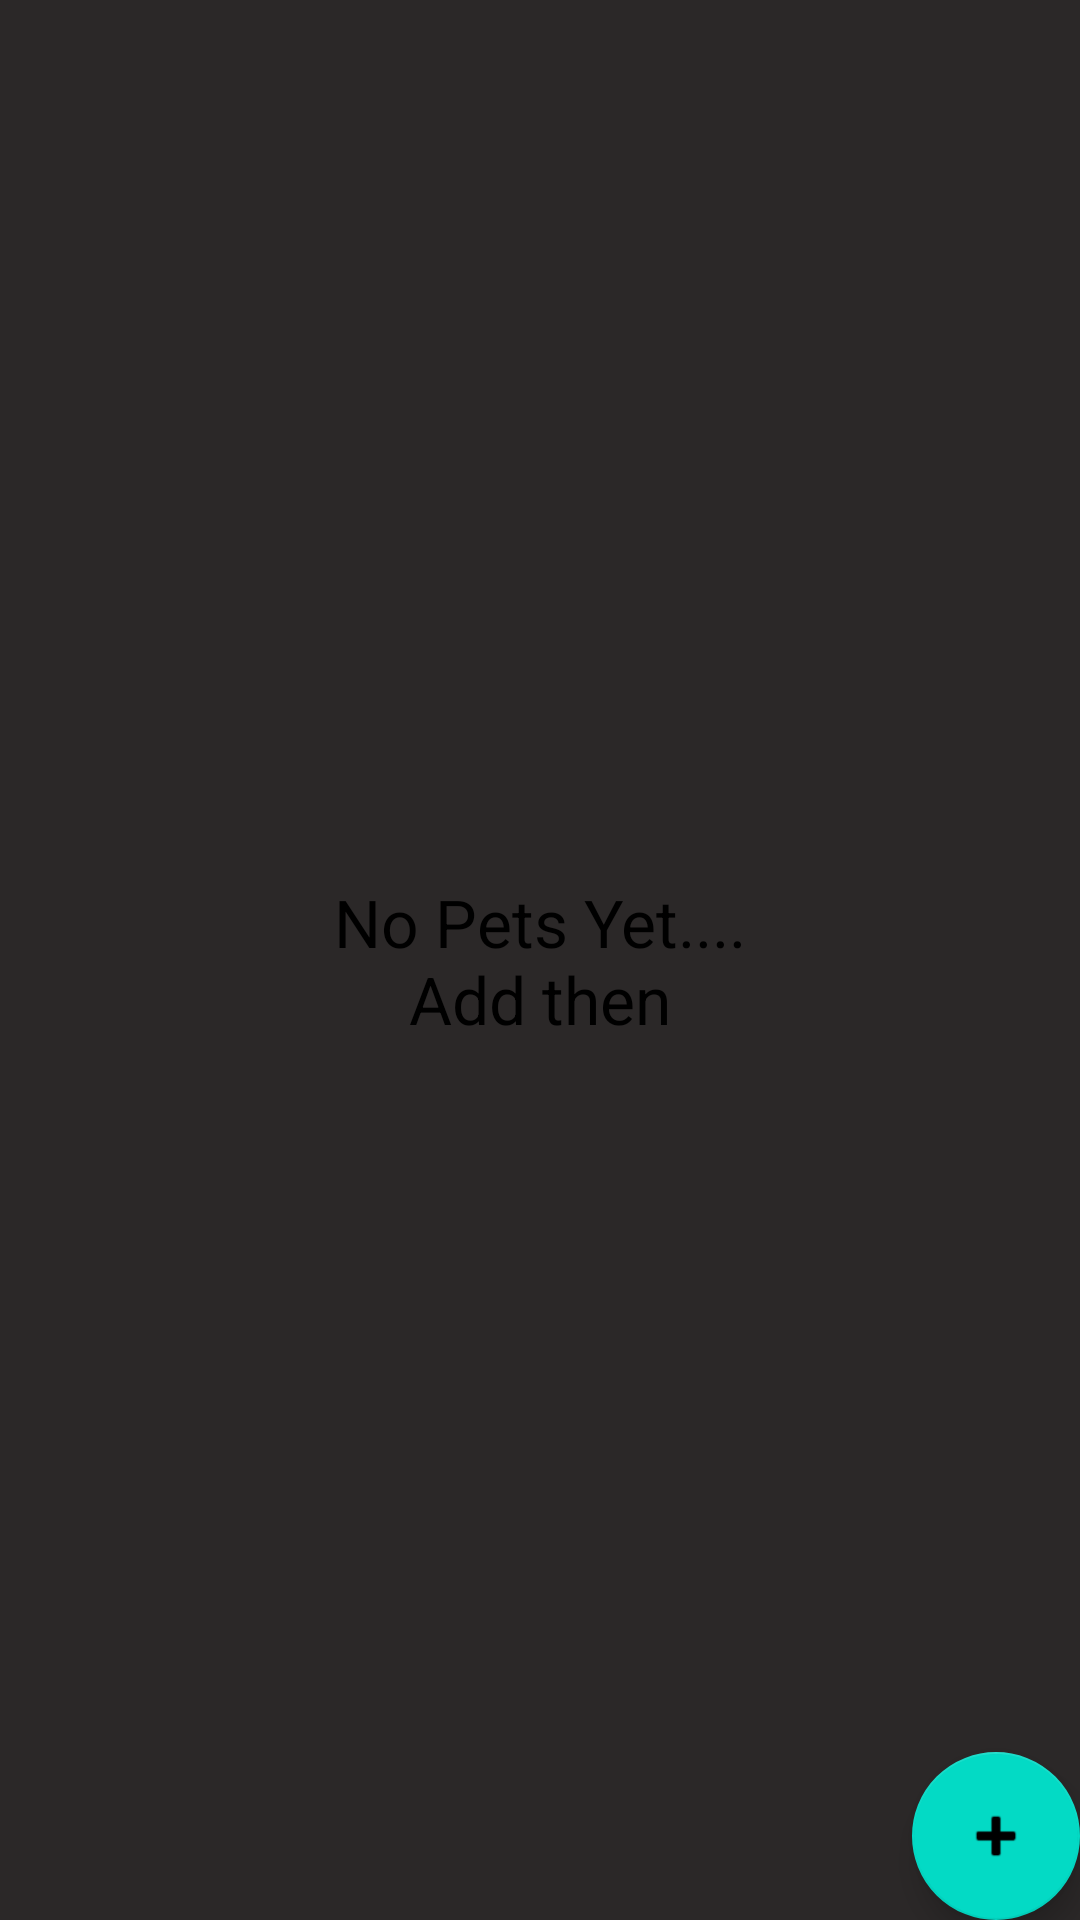

Produce the Android XML layout that renders to this screen, including the resource entries it uses.
<!-- AndroidManifest.xml: application theme Theme.PetMinder -->
<!-- res/layout/fragment_pet_list.xml -->
<?xml version="1.0" encoding="utf-8"?>
<androidx.constraintlayout.widget.ConstraintLayout
    xmlns:android="http://schemas.android.com/apk/res/android"
    xmlns:app="http://schemas.android.com/apk/res-auto"
    xmlns:tools="http://schemas.android.com/tools"
    android:layout_width="match_parent"
    android:layout_height="match_parent"
    tools:context="com.example.petminder.ui.PetList.PetListFragment">

    <Toolbar
        android:id="@+id/toolbar"
        android:layout_width="match_parent"
        android:layout_height="50dp"/>

    <EditText
        android:id="@+id/search_bar"
        android:layout_width="match_parent"
        android:layout_height="50dp"
        android:layout_below="@id/toolbar"
        android:visibility="gone"/>

    <androidx.recyclerview.widget.RecyclerView
        android:id="@+id/recyclerView"
        android:layout_width="match_parent"
        android:layout_height="match_parent"
        android:layout_below="@id/search_bar"
        android:background="@color/colorPrimaryAccent"
        android:scrollbars="vertical"
        app:layout_behavior="@string/appbar_scrolling_view_behavior"
        app:layoutManager="androidx.recyclerview.widget.GridLayoutManager" />

    <TextView
        android:id="@+id/petsNotFound"
        android:layout_width="wrap_content"
        android:layout_height="wrap_content"
        android:text="@string/petsNotFound"
        android:textAlignment="center"
        android:textAppearance="@style/TextAppearance.AppCompat.Large"
        android:textColor="@color/colorPrimary"
        app:layout_constraintBottom_toBottomOf="parent"
        app:layout_constraintEnd_toEndOf="parent"
        app:layout_constraintStart_toStartOf="parent"
        app:layout_constraintTop_toTopOf="parent" />

    <com.google.android.material.floatingactionbutton.FloatingActionButton
        android:id="@+id/fab"
        android:layout_width="wrap_content"
        android:layout_height="wrap_content"
        android:layout_gravity="bottom|end"
        android:contentDescription="@string/app_name"
        app:layout_constraintBottom_toBottomOf="parent"
        app:layout_constraintEnd_toEndOf="parent"
        app:srcCompat="@android:drawable/ic_input_add" />

</androidx.constraintlayout.widget.ConstraintLayout>
<!-- resources referenced by this layout -->
<resources>
  <color name="colorPrimary">#FF000000</color>
  <color name="colorPrimaryAccent">#2b2828</color>
  <string name="app_name">PetMinder</string>
  <string name="petsNotFound">No Pets Yet....\nAdd then</string>
  <style name="Theme.PetMinder" parent="Theme.MaterialComponents.DayNight.NoActionBar">
          
          <item name="colorPrimary">@color/purple_200</item>
          <item name="colorPrimaryVariant">@color/white</item>
          <item name="colorOnPrimary">@color/black</item>
          
          <item name="colorSecondary">@color/teal_200</item>
          <item name="colorSecondaryVariant">@color/teal_700</item>
          <item name="colorOnSecondary">@color/black</item>
          
          <item name="android:statusBarColor" tools:targetApi="l">?attr/colorPrimaryVariant</item>
          
      </style>
  <color name="purple_200">#FFBB86FC</color>
  <color name="white">#FFFFFFFF</color>
  <color name="black">#FF000000</color>
  <color name="teal_200">#FF03DAC5</color>
  <color name="teal_700">#FF018786</color>
</resources>
